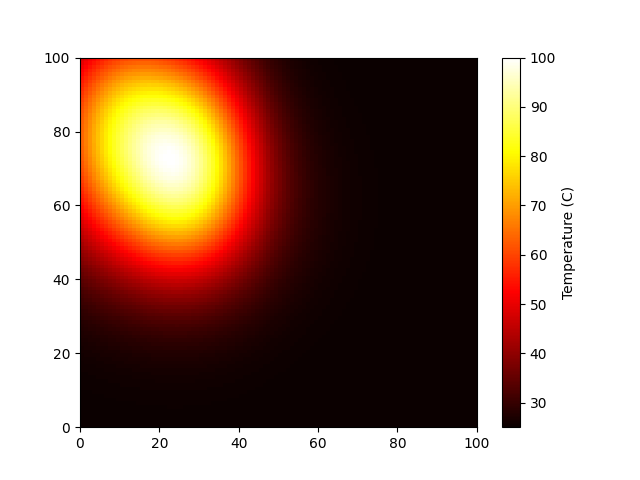

Source data for this figure (header and first rows):
2.505342083431171218e+01, 2.505690618089810329e+01, 2.506046233366349085e+01, 2.506407747311246936e+01, 2.506773888069766443e+01, 2.507143288113031332e+01, 2.507514475194670922e+01, 2.507885860240068965e+01, 2.508255722762381268e+01, 2.508622194815032103e+01, 2.508983244902451659e+01, 2.509336663641620291e+01, 2.509680053256067112e+01, 2.510010823151315762e+01, 2.510326193831085462e+01, 2.510623211240427466e+01, 2.510898773251745553e+01, 2.511149669444700905e+01, 2.511372634591610975e+01, 2.511564415384539117e+01, 2.511721848984098671e+01, 2.511841951001370887e+01, 2.511922009619827989e+01, 2.511959681801782551e+01
2.506430630516649316e+01, 2.506850414758531187e+01, 2.507278751098905190e+01, 2.507714220918542836e+01, 2.508155298090638397e+01, 2.508600341924037380e+01, 2.509047586087855208e+01, 2.509495123764665081e+01, 2.509940889751094062e+01, 2.510382640731178938e+01, 2.510817935450312532e+01, 2.511244116970206619e+01, 2.511658299538628469e+01, 2.512057362813071038e+01, 2.512437956191966393e+01, 2.512796515798356012e+01, 2.513129296212389718e+01, 2.513432418363484899e+01, 2.513701934094957480e+01, 2.513933906850184741e+01, 2.514124506766915346e+01, 2.514270117288310757e+01, 2.514367449298712032e+01, 2.514413657863889640e+01
2.507718167645549912e+01, 2.508222287814554363e+01, 2.508736707782438558e+01, 2.509259730051962123e+01, 2.509789529000954644e+01, 2.510324142274805936e+01, 2.510861457259046148e+01, 2.511399192926050716e+01, 2.511934877923027543e+01, 2.512465826384264034e+01, 2.512989113561851795e+01, 2.513501553920128373e+01, 2.513999684769893150e+01, 2.514479758769961748e+01, 2.514937748643566096e+01, 2.515369367206256257e+01, 2.515770105260089551e+01, 2.516135289079203474e+01, 2.516460158124128554e+01, 2.516739962332958314e+01, 2.516970076927994882e+01, 2.517146131247507057e+01, 2.517264146776526346e+01, 2.517320678423306646e+01
2.509236228727328211e+01, 2.509839860258914612e+01, 2.510455860858796484e+01, 2.511082205486600571e+01, 2.511716716921593218e+01, 2.512357055294228658e+01, 2.513000701609151477e+01, 2.513644935608013853e+01, 2.514286809015170476e+01, 2.514923115956093724e+01, 2.515550363080039276e+01, 2.516164742587660186e+01, 2.516762111888289510e+01, 2.517337983918850597e+01, 2.517887532183470611e+01, 2.518405614272331050e+01, 2.518886816965396847e+01, 2.519325525025287860e+01, 2.519716014469479859e+01, 2.520052569553618937e+01, 2.520329620993157960e+01, 2.520541901221636394e+01, 2.520684610867071029e+01, 2.520753589262377048e+01
2.511020394816197765e+01, 2.511741073876290287e+01, 2.512476564297449499e+01, 2.513224457588157890e+01, 2.513982165119750434e+01, 2.514746905432628310e+01, 2.515515684222486925e+01, 2.516285267417638849e+01, 2.517052148598380867e+01, 2.517812512912684397e+01, 2.518562200540176832e+01, 2.519296673567014722e+01, 2.520010990770078507e+01, 2.520699795183341507e+01, 2.521357319355752580e+01, 2.521977412850941747e+01, 2.522553595754633093e+01, 2.523079140750269289e+01, 2.523547184740077398e+01, 2.523950869110009165e+01, 2.524283505680957873e+01, 2.524538763302371791e+01, 2.524710868092268257e+01, 2.524794808677771840e+01
2.513110641413108226e+01, 2.513968560618491210e+01, 2.514844164621554867e+01, 2.515734597481018398e+01, 2.516636790757033282e+01, 2.517547448165901613e+01, 2.518463021339210073e+01, 2.519379677170449128e+01, 2.520293258244952028e+01, 2.521199238938903875e+01, 2.522092680856953706e+01, 2.522968192257525288e+01, 2.523819896884509717e+01, 2.524641418079266586e+01, 2.525425884095434981e+01, 2.526165960111506337e+01, 2.526853911496241878e+01, 2.527481701434986405e+01, 2.528041124122419347e+01, 2.528523972468144976e+01, 2.528922236788116962e+01, 2.529228328443858587e+01, 2.529435320040667889e+01, 2.529537191807691343e+01
2.515551685933496628e+01, 2.516570014352866735e+01, 2.517609397499649049e+01, 2.518666458984550616e+01, 2.519737572611580845e+01, 2.520818843885156468e+01, 2.521906080733793587e+01, 2.522994754015544316e+01, 2.524079949588520577e+01, 2.525156315041536459e+01, 2.526218005485064566e+01, 2.527258633983448988e+01, 2.528271233138536189e+01, 2.529248234887081281e+01, 2.530181475638388378e+01, 2.531062233371071102e+01, 2.531881302184827831e+01, 2.532629108070725366e+01, 2.533295867383375111e+01, 2.533871786789179836e+01, 2.534347300497017841e+01, 2.534713337563404423e+01, 2.534961609240644975e+01, 2.535084903946479074e+01
2.518393329430607963e+01, 2.519598556688973900e+01, 2.520828778228242939e+01, 2.522080014244023971e+01, 2.523347992291952124e+01, 2.524628125072405282e+01, 2.525915475175984071e+01, 2.527204707447966570e+01, 2.528490031091437373e+01, 2.529765135203400916e+01, 2.531023123005984843e+01, 2.532256451454574275e+01, 2.533456884023916800e+01, 2.534615465141462209e+01, 2.535722524821130008e+01, 2.536767721449985658e+01, 2.537740129342271445e+01, 2.538628375606772281e+01, 2.539420828148166720e+01, 2.540105833382579448e+01, 2.540671998695927414e+01, 2.541108511064521736e+01, 2.541405479874831386e+01, 2.541554289113852505e+01
2.521690785792290512e+01, 2.523113089664953890e+01, 2.524564978436407259e+01, 2.526041774923782057e+01, 2.527538460334990233e+01, 2.529049647668434631e+01, 2.530569539385297873e+01, 2.532091870117342580e+01, 2.533609836922094161e+01, 2.535116021482677340e+01, 2.536602310528139270e+01, 2.538059822452943948e+01, 2.539478849459052512e+01, 2.540848825350726159e+01, 2.542158329221278734e+01, 2.543395134562299020e+01, 2.544546311736080213e+01, 2.545598389288909402e+01, 2.546537576334120345e+01, 2.547350044368183575e+01, 2.548022262643968716e+01, 2.548541376915299850e+01, 2.548895617325128526e+01, 2.549074717782968946e+01
2.525504990778093273e+01, 2.527178627164380842e+01, 2.528887180370739785e+01, 2.530625169793205842e+01, 2.532386717475914395e+01, 2.534165516365854032e+01, 2.535954779645568280e+01, 2.537747172023727060e+01, 2.539534725951023830e+01, 2.541308747980677296e+01, 2.543059722738123796e+01, 2.544777224001764893e+01, 2.546449844008484575e+01, 2.548065153069206445e+01, 2.549609701720648403e+01, 2.551069076805975655e+01, 2.552428020993393076e+01, 2.553670622316767336e+01, 2.554780576459903685e+01, 2.555741519906911208e+01, 2.556537427034586685e+01, 2.557153059089135283e+01, 2.557574448172585235e+01, 2.557789395276924793e+01
2.529902882460562097e+01, 2.531866596073983189e+01, 2.533871399198759988e+01, 2.535910888553139131e+01, 2.537978200331016509e+01, 2.540065972444848441e+01, 2.542166284060498427e+01, 2.544270573433535887e+01, 2.546369537541789185e+01, 2.548453019691633514e+01, 2.550509893952338203e+01, 2.552527957704234041e+01, 2.554493845513656325e+01, 2.556392978715037856e+01, 2.558209565261276452e+01, 2.559926663426479365e+01, 2.561526320719648453e+01, 2.562989795903785861e+01, 2.564297867435123379e+01, 2.565431226179619273e+01, 2.566370944272009424e+01, 2.567099005884077201e+01, 2.567598879942820744e+01, 2.567856109976437651e+01
2.534957643910172465e+01, 2.537255097414728056e+01, 2.539600762934937350e+01, 2.541987180858060213e+01, 2.544406359779720006e+01, 2.546849731751672508e+01, 2.549308080347091732e+01, 2.551771442695092063e+01, 2.554228989587488741e+01, 2.556668890948630235e+01, 2.559078177142485089e+01, 2.561442609485756350e+01, 2.563746575634509028e+01, 2.565973026911136401e+01, 2.568103474869131020e+01, 2.570118063251470275e+01, 2.571995728876368759e+01, 2.573714460892727018e+01, 2.575251662431773880e+01, 2.576584612222423587e+01, 2.577691016642211252e+01, 2.578549635449522626e+01, 2.579140957653941157e+01, 2.579447898211051537e+01
2.540748898349934493e+01, 2.543429117018082408e+01, 2.546165738883063057e+01, 2.548950098726393776e+01, 2.551772919514791838e+01, 2.554624259544062426e+01, 2.557493427127244345e+01, 2.560368864133138089e+01, 2.563238003177023572e+01, 2.566087107043874127e+01, 2.568901102700563399e+01, 2.571663425691003724e+01, 2.574355893443280152e+01, 2.576958627691275794e+01, 2.579450046505903771e+01, 2.581806945101430983e+01, 2.584004681501864908e+01, 2.586017478333150876e+01, 2.587818845619547048e+01, 2.589382121838585249e+01, 2.590681122108315293e+01, 2.591690873840708420e+01, 2.592388412166823741e+01, 2.592753600609323783e+01
2.547362846537415848e+01, 2.550480674811993609e+01, 2.553664294940085000e+01, 2.556903669938917290e+01, 2.560188061590534403e+01, 2.563505968239439170e+01, 2.566845023937191783e+01, 2.570191860405708795e+01, 2.573531937420899496e+01, 2.576849351685541478e+01, 2.580126638728497568e+01, 2.583344586439351431e+01, 2.586482082094007495e+01, 2.589516016723276692e+01, 2.592421271045786924e+01, 2.595170805643141065e+01, 2.597735874446345861e+01, 2.600086374941552236e+01, 2.602191340990018276e+01, 2.604019575182023161e+01, 2.605540407771894706e+01, 2.606724559175343714e+01, 2.607545073540981306e+01, 2.607978282844559814e+01
2.554892335843268114e+01, 2.558508901464154661e+01, 2.562201983759043245e+01, 2.565959989644881034e+01, 2.569770525383037807e+01, 2.573620323647865504e+01, 2.577495124679454719e+01, 2.581379513167448536e+01, 2.585256717379434477e+01, 2.589108382315631118e+01, 2.592914333945350691e+01, 2.596652356392407768e+01, 2.600298007780671838e+01, 2.603824502827194820e+01, 2.607202690734170858e+01, 2.610401155145385133e+01, 2.613386458716942684e+01, 2.616123548220400252e+01, 2.618576327282839955e+01, 2.620708393330446029e+01, 2.622483923702749919e+01, 2.623868684070765411e+01, 2.624831121152154978e+01, 2.625343492221673358e+01
2.563436850420126234e+01, 2.567620031039433925e+01, 2.571891937660785388e+01, 2.576239217268144088e+01, 2.580647606227574187e+01, 2.585101845098434481e+01, 2.589585539041479834e+01, 2.594080965652681314e+01, 2.598568837771767193e+01, 2.603028035011454122e+01, 2.607435323962302576e+01, 2.611765092699821622e+01, 2.615989129760945886e+01, 2.620076480578535794e+01, 2.623993414942295743e+01, 2.627703536995741729e+01, 2.631168064367964021e+01, 2.634346295291370765e+01, 2.637196272245144968e+01, 2.639675638324041529e+01, 2.641742668939655303e+01, 2.643357447585134068e+01, 2.644483141322664821e+01, 2.645087320501118811e+01
2.573102412025588492e+01, 2.577927298497885999e+01, 2.582854762351913891e+01, 2.587869465969983551e+01, 2.592955040157154301e+01, 2.598093985018955365e+01, 2.603267506545931198e+01, 2.608455290918848846e+01, 2.613635225254527938e+01, 2.618783080783337880e+01, 2.623872181741021947e+01, 2.628873089926394258e+01, 2.633753340226553874e+01, 2.638477265753589407e+01, 2.643005951958042132e+01, 2.647297356718891237e+01, 2.651306627705677244e+01, 2.654986639281927907e+01, 2.658288759187520256e+01, 2.661163840825470217e+01, 2.663563421092395700e+01, 2.665441087463602798e+01, 2.666753962745269746e+01, 2.667464242841778344e+01
2.584001381506095996e+01, 2.589550731319613774e+01, 2.595218317982224576e+01, 2.600986572415806108e+01, 2.606836761670103186e+01, 2.612748874043996139e+01, 2.618701428421807975e+01, 2.624671210021372048e+01, 2.630632942592458434e+01, 2.636558915613853671e+01, 2.642418593579028396e+01, 2.648178242282309824e+01, 2.653800613306200873e+01, 2.659244731860325572e+01, 2.664465834015988577e+01, 2.669415496671814125e+01, 2.674041996979469715e+01, 2.678290927470815319e+01, 2.682106079126952025e+01, 2.685430587842149563e+01, 2.688208321217393149e+01, 2.690385463688594925e+01, 2.691912240136310075e+01, 2.692744702858166406e+01
2.596252151687837184e+01, 2.602616825317736371e+01, 2.609117376885354389e+01, 2.615733735438451646e+01, 2.622444522334076922e+01, 2.629226918638693178e+01, 2.636056443428831741e+01, 2.642906645362827689e+01, 2.649748719040717759e+01, 2.656551067603416527e+01, 2.663278843003210383e+01, 2.669893504529345307e+01, 2.676352443546534587e+01, 2.682608727060921439e+01, 2.688611013830073659e+01, 2.694303693643389153e+01, 2.699627292769795162e+01, 2.704519176417644744e+01, 2.708914562802936388e+01, 2.712747843919484936e+01, 2.715954186575094198e+01, 2.718471365234639947e+01, 2.720241757418733997e+01, 2.721214414614773247e+01
2.609978723472678652e+01, 2.617258095808495355e+01, 2.624693148510709051e+01, 2.632261013412019324e+01, 2.639937359311958787e+01, 2.647696239559899922e+01, 2.655509835156734511e+01, 2.663348095901709911e+01, 2.671178292751720917e+01, 2.678964506127804057e+01, 2.686667086537077864e+01, 2.694242134559452850e+01, 2.701641055874094732e+01, 2.708810252477638514e+01, 2.715691012599763354e+01, 2.722219658308829082e+01, 2.728328001014803661e+01, 2.733944141035009778e+01, 2.738993628581289030e+01, 2.743400980930694999e+01, 2.747091525577027937e+01, 2.749993513605268447e+01, 2.752040423385349044e+01, 2.753173353998820616e+01
2.625310158309700270e+01, 2.633612496757182697e+01, 2.642092663583082413e+01, 2.650724671758421636e+01, 2.659480904584149741e+01, 2.668331941246444217e+01, 2.677246260172045567e+01, 2.686189822836809427e+01, 2.695125553028133680e+01, 2.704012739997286729e+01, 2.712806407463347114e+01, 2.721456702865685173e+01, 2.729908371327058347e+01, 2.738100385215900445e+01, 2.745965801852247523e+01, 2.753431917923036565e+01, 2.760420779085295351e+01, 2.766850087055109597e+01, 2.772634524770986530e+01, 2.777687494108388577e+01, 2.781923231750197445e+01, 2.785259239241368334e+01, 2.787618935288881872e+01, 2.788934414386168825e+01
2.642379901904772765e+01, 2.651822702309034341e+01, 2.661468011418123325e+01, 2.671286374004304065e+01, 2.681246527742762353e+01, 2.691315204438232556e+01, 2.701456788700686928e+01, 2.711632836806657565e+01, 2.721801472773877961e+01, 2.731916694242297083e+01, 2.741927636440856375e+01, 2.751777856961015090e+01, 2.761404715774362728e+01, 2.770738932454231218e+01, 2.779704404578871646e+01, 2.788218366804430204e+01, 2.796191958547876055e+01, 2.803531249626096411e+01, 2.810138748205299208e+01, 2.815915385320913344e+01, 2.820762936925238051e+01, 2.824586810278930926e+01, 2.827299089192775128e+01, 2.828821704890440714e+01
2.661324976029549916e+01, 2.672035247233029054e+01, 2.682975426564327037e+01, 2.694112212175754451e+01, 2.705410307733547626e+01, 2.716832196957432188e+01, 2.728337752303337282e+01, 2.739883680548513922e+01, 2.751422824536664535e+01, 2.762903358328038195e+01, 2.774267931146073707e+01, 2.785452832242440380e+01, 2.796387262407597163e+01, 2.806992806638571736e+01, 2.817183204924622686e+01, 2.826864513065483919e+01, 2.835935732255080666e+01, 2.844289964855418873e+01, 2.851816125091600895e+01, 2.858401198807715815e+01, 2.863933008110497269e+01, 2.868303397420232415e+01, 2.871411720218652874e+01, 2.873168473788844324e+01
2.682285037573553055e+01, 2.694399525228881487e+01, 2.706774223509811961e+01, 2.719371575036050714e+01, 2.732151831793973429e+01, 2.745072800616442166e+01, 2.758089396194357690e+01, 2.771153004320137114e+01, 2.784210677060908878e+01, 2.797204202292811104e+01, 2.810069110968071016e+01, 2.822733704820286960e+01, 2.835118202973656665e+01, 2.847134116155667982e+01, 2.858683960174020555e+01, 2.869661414669259614e+01, 2.879952018152199500e+01, 2.889434465984142975e+01, 2.897982545103038277e+01, 2.905467699643837776e+01, 2.911762177640889604e+01, 2.916742663862818219e+01, 2.920294261042458572e+01, 2.922314644951477902e+01
2.705401306512665016e+01, 2.719066646735782911e+01, 2.733025581045520980e+01, 2.747235855696522933e+01, 2.761652823038335214e+01, 2.776229155603116894e+01, 2.790914337429178005e+01, 2.805653935154346712e+01, 2.820388673232510968e+01, 2.835053361465350008e+01, 2.849575747144792359e+01, 2.863875386389024413e+01, 2.877862647467147283e+01, 2.891437970801088042e+01, 2.904491513900778799e+01, 2.916903303189478081e+01, 2.928543997652098341e+01, 2.939276341488047706e+01, 2.948957345432227939e+01, 2.957441191068885544e+01, 2.964582802155217678e+01, 2.970241975274944579e+01, 2.974287913093536773e+01, 2.976603961238841833e+01
2.730815367196325383e+01, 2.746188160784936017e+01, 2.761891180962435755e+01, 2.777877003406970857e+01, 2.794095601615261515e+01, 2.810494027373751180e+01, 2.827015834077484868e+01, 2.843600245127246851e+01, 2.860181094631395027e+01, 2.876685594978199489e+01, 2.893033013519796270e+01, 2.909133366237357166e+01, 2.924886257251676014e+01, 2.940180006832611070e+01, 2.954891214842779945e+01, 2.968884899556412549e+01, 2.982015332533586971e+01, 2.994127658691450833e+01, 3.005060347987098979e+01, 3.014648473426902697e+01, 3.022727752696972203e+01, 3.029139231654736619e+01, 3.033734431842096058e+01, 3.036380735819662391e+01
2.758667850224053808e+01, 2.775914648493527892e+01, 2.793531709012592756e+01, 2.811465927790292696e+01, 2.829661388036657854e+01, 2.848059004982641440e+01, 2.866595874631279628e+01, 2.885204328194257073e+01, 2.903810722529508226e+01, 2.922334028170341469e+01, 2.940684308233470290e+01, 2.958761210891213977e+01, 2.976452622236213585e+01, 2.993633642315774779e+01, 3.010166052234105649e+01, 3.025898432487480960e+01, 3.040667070971149499e+01, 3.054297763353845596e+01, 3.066608559988026173e+01, 3.077413454727665254e+01, 3.086526945659944943e+01, 3.093769330473360313e+01, 3.098972535232301340e+01, 3.101986220111901460e+01
2.789097005119064221e+01, 2.808394198930852070e+01, 2.828105229403346499e+01, 2.848170767343264131e+01, 2.868528461063159796e+01, 2.889112543802902522e+01, 2.909853101173295897e+01, 2.930674999685145821e+01, 2.951496509979031302e+01, 2.972227694057322367e+01, 2.992768662032164073e+01, 3.013007837541606193e+01, 3.032820398682199681e+01, 3.052067079708539765e+01, 3.070593524853326528e+01, 3.088230377109567826e+01, 3.104794260382674764e+01, 3.120089773025336655e+01, 3.133912555801233424e+01, 3.146053430634730219e+01, 3.156303532289453884e+01, 3.164460278658995662e+01, 3.170333952611166239e+01, 3.173754605445763133e+01
2.822237176932755531e+01, 2.843770781213270382e+01, 2.865765447432281121e+01, 2.888155037587765506e+01, 2.910870186330706844e+01, 2.933837869642823293e+01, 2.956980584143679280e+01, 2.980215137136883996e+01, 3.003451084509831759e+01, 3.026588894218480519e+01, 3.049517954355927429e+01, 3.072114583199295978e+01, 3.094240230324233210e+01, 3.115740079058062051e+01, 3.136442267790595295e+01, 3.156157938335720559e+01, 3.174682292140809636e+01, 3.191796789616318364e+01, 3.207272565766228922e+01, 3.220875059860507150e+01, 3.232369772851677681e+01, 3.241528979577489622e+01, 3.248139140266901848e+01, 3.252008684439373098e+01
2.858217202741898788e+01, 2.882182529711539587e+01, 2.906659878108917994e+01, 2.931575677721238549e+01, 2.956852935607430410e+01, 2.982410765221364812e+01, 3.008163470771651049e+01, 3.034019185655845163e+01, 3.059878105765657708e+01, 3.085630404571897856e+01, 3.111153963808479972e+01, 3.136312097292478640e+01, 3.160951481599672164e+01, 3.184900531637313748e+01, 3.207968467733814322e+01, 3.229945310696393790e+01, 3.250603010663659376e+01, 3.269697864417688038e+01, 3.286974305870273838e+01, 3.302170069327056723e+01, 3.315022630219314692e+01, 3.325276730028253525e+01, 3.332692698745370308e+01, 3.337055207286512371e+01
2.897158746639017579e+01, 2.923759962084789166e+01, 2.950927941646273212e+01, 2.978581017873183612e+01, 3.006633920064883725e+01, 3.034997263714363669e+01, 3.063576533256469858e+01, 3.092270555304686397e+01, 3.120969507014704902e+01, 3.149552556431389760e+01, 3.177885284868163751e+01, 3.205817091022246501e+01, 3.233178817734165023e+01, 3.259780870160781774e+01, 3.285412104248552367e+01, 3.309839753361922021e+01, 3.332810626793749975e+01, 3.354053756547774867e+01, 3.373284590194261767e+01, 3.390210731833673208e+01, 3.404539126289557061e+01, 3.415984471196206584e+01, 3.424278536254406902e+01, 3.429179977475723717e+01
2.939174594173183408e+01, 2.968624152391677384e+01, 2.998699009435867424e+01, 3.029308692015232651e+01, 3.060358964115461688e+01, 3.091751277495539796e+01, 3.123381646457492522e+01, 3.155138941966024646e+01, 3.186902653726488310e+01, 3.218540227813274868e+01, 3.249904147605599292e+01, 3.280828982045851916e+01, 3.311128672045988708e+01, 3.340594357704345185e+01, 3.368993060888187330e+01, 3.396067525832395972e+01, 3.421537482488638204e+01, 3.445102533283478863e+01, 3.466446775889028231e+01, 3.485245167141385281e+01, 3.501171513128841184e+01, 3.513907846258122447e+01, 3.523154831466415260e+01, 3.528642740663126887e+01
2.984366929182924366e+01, 3.016884883674908480e+01, 3.050090426441776259e+01, 3.083883524087139349e+01, 3.118160249093130432e+01, 3.152812193150893449e+01, 3.187725228056348925e+01, 3.222777606607056811e+01, 3.257837456167872858e+01, 3.292759784030155146e+01, 3.327383181570668569e+01, 3.361526477799317547e+01, 3.394985645933377327e+01, 3.427531302927857837e+01, 3.458907155825071555e+01, 3.488829736010969640e+01, 3.516989720471637071e+01, 3.543055067738148978e+01, 3.566676097815179958e+01, 3.587492525110216235e+01, 3.605142318793156164e+01, 3.619272125695180620e+01, 3.629548857647189664e+01, 3.635671929262091595e+01
3.032825617490748016e+01, 3.068638806080366166e+01, 3.105205537766780211e+01, 3.142415416887552837e+01, 3.180154058228299974e+01, 3.218302466225372171e+01, 3.256735676761603315e+01, 3.295320650724853806e+01, 3.333913476096586237e+01, 3.372356010025876571e+01, 3.410472168740670185e+01, 3.448064144832198963e+01, 3.484908891420015209e+01, 3.520755253974758148e+01, 3.555322146845888653e+01, 3.588298157913224884e+01, 3.619342918415038213e+01, 3.648090495657437771e+01, 3.674154956664500560e+01, 3.697138116572079980e+01, 3.716639335160748203e+01, 3.732267069065441945e+01, 3.743651738020969333e+01, 3.750459333535946627e+01
3.084626522925799463e+01, 3.123967627677189540e+01, 3.164131748371583086e+01, 3.204997274645619854e+01, 3.246438555892162015e+01, 3.288325250862078519e+01, 3.330520846025456905e+01, 3.372880327871035888e+01, 3.415247069991940521e+01, 3.457449079532552361e+01, 3.499294833336236366e+01, 3.540569014751685017e+01, 3.581028529688053652e+01, 3.620399227324762848e+01, 3.658373769818273047e+01, 3.694611080902095068e+01, 3.728737752244084902e+01, 3.760351698500168993e+01, 3.789028230151957644e+01, 3.814328563756868107e+01, 3.835810621594729497e+01, 3.853041798792052219e+01, 3.865613209374478743e+01, 3.873154777326049469e+01
3.139829881546608448e+01, 3.182936365625040054e+01, 3.226938645496317548e+01, 3.271702990861713545e+01, 3.317091634879518836e+01, 3.362962100428558898e+01, 3.409165591837653864e+01, 3.455544432433590885e+01, 3.501928612748140779e+01, 3.548131607846492130e+01, 3.593945718281633361e+01, 3.639137279620691601e+01, 3.683442161574909335e+01, 3.726562030742216791e+01, 3.768161872939257506e+01, 3.807869255892093463e+01, 3.845275757064502642e+01, 3.879940884250486732e+01, 3.911398681509861319e+01, 3.939167047087691031e+01, 3.962759603593348601e+01, 3.981699767184532845e+01, 3.995536476858114838e+01, 4.003860882763276408e+01
3.198478759706731722e+01, 3.245591685142893823e+01, 3.293676213191338320e+01, 3.342585532927327563e+01, 3.392168865501061248e+01, 3.442270775325078347e+01, 3.492729433380412729e+01, 3.543373807212065429e+01, 3.594019846276673746e+01, 3.644465835727559266e+01, 3.694487199004635158e+01, 3.743831130808283092e+01, 3.792211527422546169e+01, 3.839304741155787326e+01, 3.884746711069702485e+01, 3.928132006277331811e+01, 3.969015256856967255e+01, 4.006915340386026969e+01, 4.041322542834808473e+01, 4.071708728817714018e+01, 4.097540349570008544e+01, 4.118293902206468715e+01, 4.133473247527498984e+01, 4.142628013156142686e+01
3.260597620719688905e+01, 3.311960352844715061e+01, 3.364373167483260829e+01, 3.417675154173579699e+01, 3.471701579430285989e+01, 3.526283193394992566e+01, 3.581244364622824605e+01, 3.636400010706531560e+01, 3.691551396959897602e+01, 3.746480991556646245e+01, 3.800946685060021935e+01, 3.854675795262888016e+01, 3.907359373847431527e+01, 3.958647398715604737e+01, 4.008145465121806694e+01, 4.055413572272441769e+01, 4.099967535304046606e+01, 4.141283434948302755e+01, 4.178805352665615658e+01, 4.211956436116114588e+01, 4.240153111343143877e+01, 4.262822020233122089e+01, 4.279419033173817866e+01, 4.289449486505695575e+01
3.326191023336326680e+01, 3.382047829420498175e+01, 3.439035439079903256e+01, 3.496977762349718688e+01, 3.555695119588189357e+01, 3.615003556695366171e+01, 3.674712853286988690e+01, 3.734623183428413995e+01, 3.794520504339268996e+01, 3.854170877402560791e+01, 3.913314058675582885e+01, 3.971656821915597391e+01, 4.028866583882739860e+01, 4.084565977327615371e+01, 4.138329050713838342e+01, 4.189679756817116640e+01, 4.238093319809983939e+01, 4.283000941604626632e+01, 4.323798127372998579e+01, 4.359856686678834592e+01, 4.390540214650733475e+01, 4.415222595038968478e+01, 4.433308814239020990e+01, 4.444257153579619768e+01
3.395242473072796230e+01, 3.455837024381800404e+01, 3.517644828178836747e+01, 3.580473471121396756e+01, 3.644127284873083994e+01, 3.708406685856275686e+01, 3.773106061047410265e+01, 3.838010149944172156e+01, 3.902889000815271459e+01, 3.967491722052945136e+01, 4.031539396753348825e+01, 4.094717668407650990e+01, 4.156669624507129157e+01, 4.216989689627733640e+01, 4.275219278092479414e+01, 4.330844939127386795e+01, 4.383299648872959153e+01, 4.431967762875569861e+01, 4.476193944426930216e+01, 4.515296138636750811e+01, 4.548582384919637889e+01, 4.575370971390611174e+01, 4.595013155964028329e+01, 4.606917434038010128e+01
3.467713444671347389e+01, 3.533287232711025183e+01, 3.600157852942307102e+01, 3.668115358057066544e+01, 3.736946995306566066e+01, 3.806436589912603097e+01, 3.876362315380509926e+01, 3.946492789828943160e+01, 4.016581578526056262e+01, 4.086360340393070345e+01, 4.155531019144962102e+01, 4.223757634598898392e+01, 4.290658361835282619e+01, 4.355798680639583154e+01, 4.418686421648254736e+01, 4.478769518368704894e+01, 4.535437189451161544e+01, 4.588025122294411062e+01, 4.635825012329772221e+01, 4.678098543401843301e+01, 4.714095590546340730e+01, 4.743076108814165082e+01, 4.764334865283197473e+01, 4.777227901639562901e+01
3.543542590714918106e+01, 3.614333269832590645e+01, 3.686504809617483858e+01, 3.759828448823128610e+01, 3.834073199254890341e+01, 3.909005295417730963e+01, 3.984385859247707629e+01, 4.059966706320577856e+01, 4.135484375040026350e+01, 4.210652633850227033e+01, 4.285153901232980900e+01, 4.358630184421949139e+01, 4.430674289266418953e+01, 4.500822159314409987e+01, 4.568547252259685365e+01, 4.633257844814920645e+01, 4.694298065854972890e+01, 4.750953291181394889e+01, 4.802460296967510800e+01, 4.848022275124861835e+01, 4.886828481065793994e+01, 4.918077936329228805e+01, 4.941006272316873549e+01, 4.954914505020165905e+01
3.622645147749260275e+01, 3.698884817465047092e+01, 3.776589058223424900e+01, 3.855508943046005754e+01, 3.935394039912172559e+01, 4.015991953961376026e+01, 4.097045899891721632e+01, 4.178290216343856400e+01, 4.259443904162463213e+01, 4.340202461076870577e+01, 4.420228483104000361e+01, 4.499141691710502755e+01, 4.576509207774664389e+01, 4.651837010880176138e+01, 4.724563579290965265e+01, 4.794056689328481013e+01, 4.859614255074939138e+01, 4.920469909023712773e+01, 4.975803767395468924e+01, 5.024758503683102617e+01, 5.066460490835730468e+01, 5.100045392220627605e+01, 5.124687213642363304e+01, 5.139629503932384580e+01
3.704912547313394100e+01, 3.786825988742677396e+01, 3.870286543326314188e+01, 3.955023692658502199e+01, 4.040766293339130044e+01, 4.127242242058949273e+01, 4.214175972599863229e+01, 4.301283679870992671e+01, 4.388266352170310824e+01, 4.474800901775851969e+01, 4.560529901047381429e+01, 4.645050638801158271e+01, 4.727904390427846693e+01, 4.808566925573984463e+01, 4.886441341475494937e+01, 4.960854294185236313e+01, 5.031056595446187885e+01, 5.096228948271514980e+01, 5.155493315750124594e+01, 5.207930069676957885e+01, 5.252600670338169664e+01, 5.288575214338083441e+01, 5.314963785916533823e+01, 5.330950192229806817e+01
3.790212235177425271e+01, 3.878015116656719385e+01, 3.967445554832953292e+01, 4.058209938686074025e+01, 4.150015085201694376e+01, 4.242568061925858558e+01, 4.335573629513815064e+01, 4.428729180475603755e+01, 4.521717253333731179e+01, 4.614195929759807768e+01, 4.705787659940791912e+01, 4.796067289172410142e+01, 4.884550255324920442e+01, 4.970682071082059394e+01, 5.053830277326143516e+01, 5.133280039350353263e+01, 5.208234446328575018e+01, 5.277820364859520907e+01, 5.341100396227355418e+01, 5.397091109944005893e+01, 5.444787297046335084e+01, 5.483191536112782671e+01, 5.511347928012648367e+01, 5.528378468398385337e+01
3.878387697985399996e+01, 3.972284765517215277e+01, 4.067886729114015054e+01, 4.164875307517810654e+01, 4.262933888127055582e+01, 4.361747546083742577e+01, 4.461000457635758210e+01, 4.560370562622395596e+01, 4.659521551862636102e+01, 4.758092504193649575e+01, 4.855685757504012656e+01, 4.951853847358441385e+01, 5.046086562665455233e+01, 5.137799327084516676e+01, 5.226324196341976602e+01, 5.310904748508767881e+01, 5.390696026265217711e+01, 5.464770465157113222e+01, 5.532130417100027842e+01, 5.591727470805696498e+01, 5.642488306223513206e+01, 5.683346331653502403e+01, 5.713277877808225469e+01, 5.731341302259775716e+01
3.969258692554844004e+01, 4.069441960939823133e+01, 4.171403286294780344e+01, 4.274798062927465025e+01, 4.379284796479448971e+01, 4.484525363263422548e+01, 4.590182424300547837e+01, 4.695913824926333291e+01, 4.801364050650946069e+01, 4.906153080720447690e+01, 5.009863263648165344e+01, 5.112025111097544539e+01, 5.212103142850272519e+01, 5.309483090944625161e+01, 5.403461862380397918e+01, 5.493241648716656300e+01, 5.577929446122571733e+01, 5.656543008589778765e+01, 5.728023907815996552e+01, 5.791257933893587762e+01, 5.845102569258580871e+01, 5.888420740176678692e+01, 5.920119536359312207e+01, 5.939192132833879612e+01
4.062621669448417094e+01, 4.169268629981002050e+01, 4.277761495394042868e+01, 4.387727605642614037e+01, 4.498799070544024659e+01, 4.610613317870706851e+01, 4.722810542761416741e+01, 4.835027862530590426e+01, 4.946890240607130096e+01, 5.057998537052228016e+01, 5.167915350462511270e+01, 5.276149612396522315e+01, 5.382141153619190987e+01, 5.485246654059629634e+01, 5.584728490404405932e+01, 5.679747986745015709e+01, 5.769364442293711193e+01, 5.852541053145106531e+01, 5.928158470607151997e+01, 5.995036266247053902e+01, 6.051962033487493642e+01, 6.097727285921563833e+01, 6.131168757704377725e+01, 6.151213217531915234e+01
4.158250379253890117e+01, 4.271522239634985851e+01, 4.386701355315647533e+01, 4.503385208278257323e+01, 4.621177937777395783e+01, 4.739691230558605639e+01, 4.858541845375098944e+01, 4.977345546105291874e+01, 5.095707498180652806e+01, 5.213209500852303080e+01, 5.329394761009404391e+01, 5.443751236168183993e+01, 5.555694855524509990e+01, 5.664554138976729547e+01, 5.769557847679620011e+01, 5.869827294324348799e+01, 5.964374803460953700e+01, 6.052109538682015710e+01, 6.131851513061557313e+01, 6.202354092747108893e+01, 6.262334723219873212e+01, 6.310512994923922747e+01, 6.345654567280235625e+01, 6.366618937179556781e+01
4.255896647418248335e+01, 4.375936619107166337e+01, 4.497937476650278654e+01, 4.621464970112347714e+01, 4.746093635104959674e+01, 4.871408083380453036e+01, 4.997000647359273273e+01, 5.122465119957836066e+01, 5.247386633130270894e+01, 5.371328061567210455e+01, 5.493813698274783519e+01, 5.614311297575884652e+01, 5.732213886776585099e+01, 5.846822978344404476e+01, 5.957334940668580714e+01, 6.062832283865031968e+01, 6.162281472970062168e+01, 6.254538590718114222e+01, 6.338363745088323498e+01, 6.412444575183897655e+01, 6.475428587223925092e+01, 6.525963394914445814e+01, 6.562743296252051550e+01, 6.584560045194285749e+01
4.355291301591130093e+01, 4.482222949208172480e+01, 4.611160146952673244e+01, 4.741634973618492666e+01, 4.873190673360583958e+01, 5.005383409735349431e+01, 5.137780080394495030e+01, 5.269951897546010144e+01, 5.401463763820245845e+01, 5.531859842485340550e+01, 5.660646109561569972e+01, 5.787271052426193307e+01, 5.911106010924230247e+01, 6.031426908374738360e+01, 6.147399259622865486e+01, 6.258068346108228752e+01, 6.362356297867125932e+01, 6.459067515491153699e+01, 6.546903410965866499e+01, 6.624486868687255026e+01, 6.690396163570463273e+01, 6.743207369529550022e+01, 6.781543603325647496e+01, 6.804128832933938043e+01
4.456145234324379345e+01, 4.590070900959528899e+01, 4.726036560716208612e+01, 4.863538622987550752e+01, 5.002087302984475059e+01, 5.141208906980794779e+01, 5.280443872585217946e+01, 5.419340229440064860e+01, 5.557442493529816829e+01, 5.694276404875687092e+01, 5.829330336501143961e+01, 5.962034609088659920e+01, 6.091740304164697761e+01, 6.217699441970199814e+01, 6.339048544458400158e+01, 6.454797611825924264e+01, 6.563826385376148664e+01, 6.664889445878951335e+01, 6.756631215026294512e+01, 6.837611313213281505e+01, 6.906340018844555573e+01, 6.961322823331563825e+01, 7.001112340192955230e+01, 7.024365167174210001e+01
4.558150583697691616e+01, 4.699149905118478898e+01, 4.842212194731150987e+01, 4.986796144129311870e+01, 5.132377159091825547e+01, 5.278450248258066324e+01, 5.424528349571311736e+01, 5.570135716591516939e+01, 5.714796358535485865e+01, 5.858017952723608346e+01, 5.999272096839546009e+01, 6.137972205652692992e+01, 6.273450743496046300e+01, 6.404937780217971977e+01, 6.531543028134265683e+01, 6.652243531373970598e+01, 6.765879018308780246e+01, 6.871156587495468671e+01, 6.966665888289351471e+01, 7.050905305590981698e+01, 7.122318905634014641e+01, 7.179343100181486648e+01, 7.220461202023916769e+01, 7.244263340236904014e+01
4.660982015006889867e+01, 4.809110534830283967e+01, 4.959312309901707749e+01, 5.111006225870220021e+01, 5.263631064026022699e+01, 5.416649069788898885e+01, 5.569544630936778162e+01, 5.721817640691148199e+01, 5.872971517143124487e+01, 6.022496304414356416e+01, 6.169847761329086921e+01, 6.314423812472988828e+01, 6.455540152564908851e+01, 6.592407115732547140e+01, 6.724110107618045618e+01, 6.849595918808333295e+01, 6.967667072819020291e+01, 7.076986005203298191e+01, 7.176090333284321332e+01, 7.263419786578468518e+01, 7.337354570205540938e+01, 7.396264084616743162e+01, 7.438564090704034015e+01, 7.462779658837175134e+01
4.764298088033159218e+01, 4.919585984973041093e+01, 5.076943561884091594e+01, 5.235747783228432439e+01, 5.395398966496233584e+01, 5.555325110644422182e+01, 5.714980996491503618e+01, 5.873841583440031400e+01, 6.031389648424391936e+01, 6.187098096749722487e+01, 6.340407887469617521e+01, 6.490703017970915312e+01, 6.637284459009183024e+01, 6.779345277438403627e+01, 6.915949387739071597e+01, 7.046016401553683295e+01, 7.168314875221088300e+01, 7.281465882594123684e+01, 7.383958275611806243e+01, 7.474176267706764065e+01, 7.550439131652231595e+01, 7.611051904351968744e+01, 7.654365106139323416e+01, 7.678840684578543119e+01
4.867742696539639979e+01, 5.030193633901622263e+01, 5.194695705020625809e+01, 5.360581825683159707e+01, 5.527211998301615381e+01, 5.693978483694579040e+01, 5.860305398446644887e+01, 6.025642207668006023e+01, 6.189451030111722929e+01, 6.351188186894427190e+01, 6.510280971487884472e+01, 6.666101154559180486e+01, 6.817937215376758786e+01, 6.964967663879630777e+01, 7.106238039878698487e+01, 7.240644212362929011e+01, 7.366924429400728513e+01, 7.483662180839110079e+01, 7.589301343675690248e+01, 7.682174314602215759e+01, 7.760542944768498330e+01, 7.822651142093606325e+01, 7.866787070182890318e+01, 7.891352027492152388e+01
4.970946569407219329e+01, 5.140536676111041459e+01, 5.312143376868712608e+01, 5.485053416143882998e+01, 5.658584632346870080e+01, 5.832092059005536555e+01, 6.004968097856762910e+01, 6.176636175311179500e+01, 6.346537766836315342e+01, 6.514113219156942591e+01, 6.678777380752896420e+01, 6.839891621792364163e+01, 6.996734335289121987e+01, 7.148472411014520844e+01, 7.294136415539105656e+01, 7.432602257566722415e+01, 7.562581942736518670e+01, 7.682625618792985733e+01, 7.791136492578458217e+01, 7.886399397123554422e+01, 7.966622851652897452e+01, 8.029993456738378654e+01, 8.074740478803653332e+01, 8.099207584338454069e+01
5.073528826079270004e+01, 5.250205817673983688e+01, 5.428847954001395948e+01, 5.608693709707740993e+01, 5.789016928996485234e+01, 5.969133944203306186e+01, 6.148404406804592526e+01, 6.326225180153179650e+01, 6.502017142510646863e+01, 6.675205325781035981e+01, 6.845193430680282631e+01, 7.011334365212547937e+01, 7.172898997326484505e+01, 7.329045740635216077e+01, 7.478793854326946189e+01, 7.621003394365230577e+01, 7.754364576414909038e+01, 7.877398893384318512e+01, 7.988473684483506077e+01, 8.085831012116818783e+01, 8.167630721674677829e+01, 8.232006507856291933e+01, 8.277132771186960269e+01, 8.301299105757277630e+01
5.175098582558561588e+01, 5.358781029977971144e+01, 5.544359473497878810e+01, 5.731022065074347438e+01, 5.917996861597675462e+01, 6.104560050064585397e+01, 6.290037521458609149e+01, 6.473799076747840786e+01, 6.655245073971298098e+01, 6.833785933978873572e+01, 7.008815572909585967e+01, 7.179680471701625777e+01, 7.345646671000207562e+01, 7.505867436925633740e+01, 7.659354626686416623e+01, 7.804956850085321207e+01, 7.941347345521154466e+01, 8.067024058115424623e+01, 8.180323735808241281e+01, 8.279450981910909491e+01, 8.362522176022450537e+01, 8.427623073223568895e+01, 8.472877799638550300e+01, 8.496525970899833169e+01
5.275256607887479277e+01, 5.465833361084324338e+01, 5.658218618429204838e+01, 5.851548225440993178e+01, 6.045002715995909170e+01, 6.237816733596999086e+01, 6.429281435105531273e+01, 6.618739090841722827e+01, 6.805569646781182769e+01, 6.989169655052103280e+01, 7.168924664932794144e+01, 7.344176845269487330e+01, 7.514190221962584815e+01, 7.678116401065972241e+01, 7.834963953668741965e+01, 7.983574717786291330e+01, 8.122610095212819203e+01, 8.250549977848405092e+01, 8.365706241367486484e+01, 8.466251830819533097e+01, 8.550265391581280028e+01, 8.615790247094338383e+01, 8.660905381505773448e+01, 8.683805044975244414e+01
5.373597034627698577e+01, 5.570926807726246466e+01, 5.769958769439575264e+01, 5.969774569584241419e+01, 6.169505562820945954e+01, 6.368343514876114142e+01, 6.565543924291890221e+01, 6.760421100645415038e+01, 6.952334718086336807e+01, 7.140668235372010031e+01, 7.324800295165121611e+01, 7.504070930864378397e+01, 7.677745057059738087e+01, 7.844976236999782770e+01, 8.004774048938531905e+01, 8.155978465172751157e+01, 8.297244481479168599e+01, 8.427039779837488709e+01, 8.543657486929382117e+01, 8.645245142798117399e+01, 8.729849879298154747e+01, 8.795478606845588843e+01, 8.840170813820958529e+01, 8.862080494204917613e+01
... 39 more rows
